The GitHub repository MiguelCan13/TAMU-HACK-2026 contains a labelled image folder "car orientation data" with 2 categories: left, right. Examples follow, each with its label.

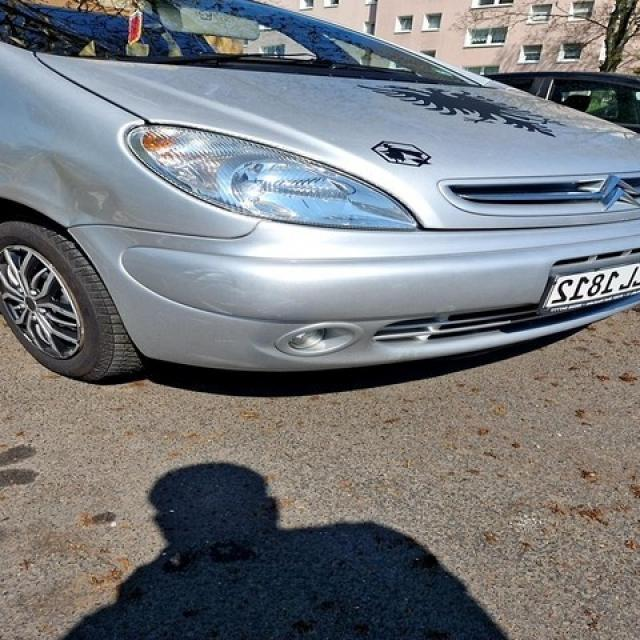
Label: right

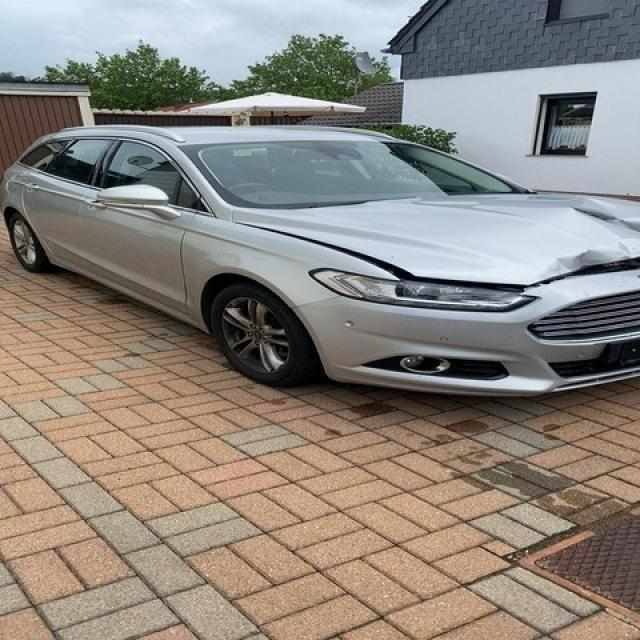
Label: right

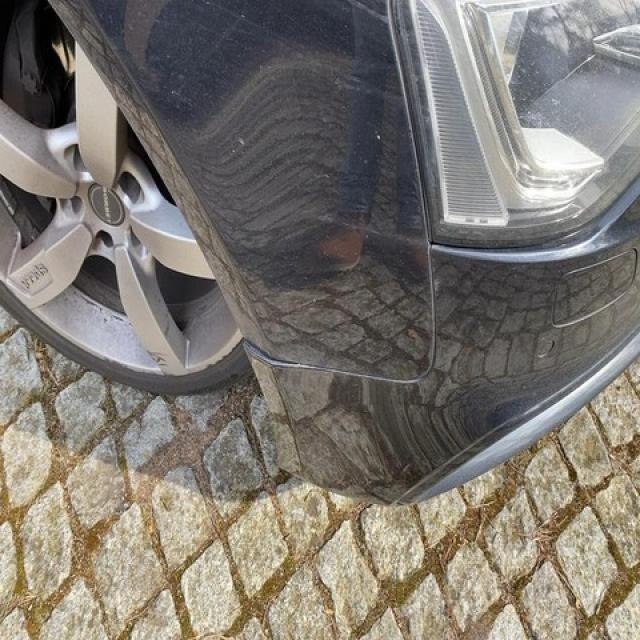
Label: right

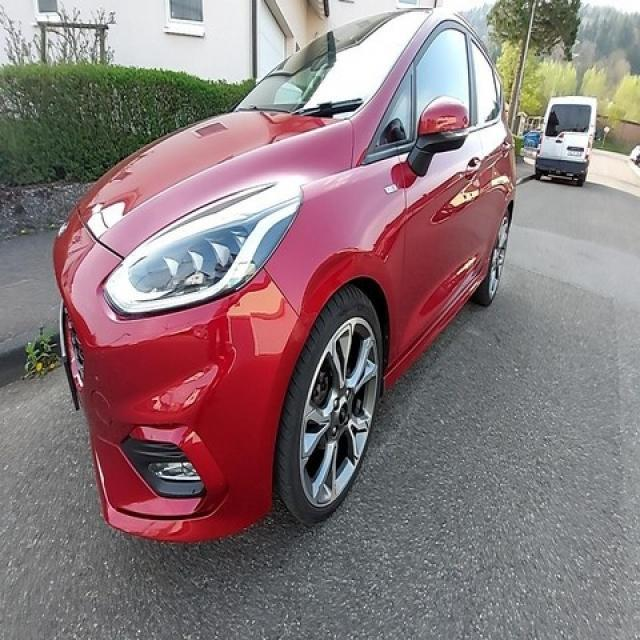
Label: left

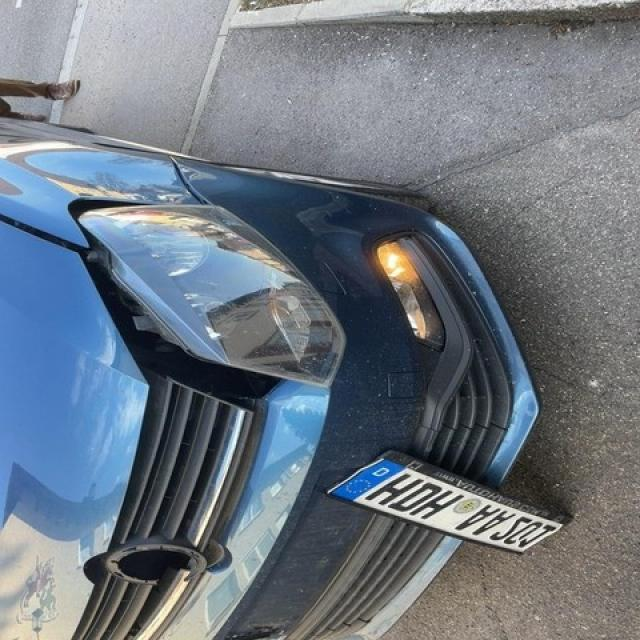
Label: left

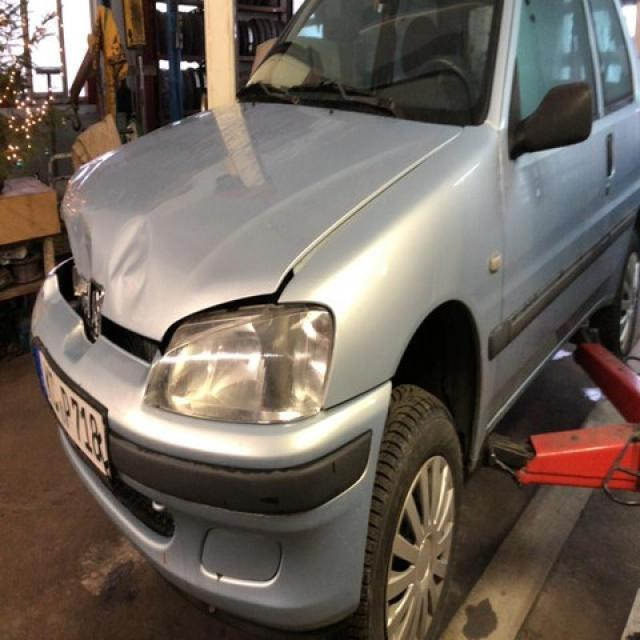
Label: left
